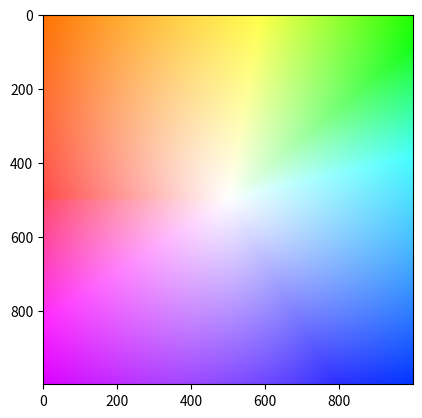

The script that saved this image:
import numpy as np
from matplotlib import pyplot as plt

class flow_gen:
    def gen_flow(self,center, height, width):
        x0, y0 = center
        if x0 >= height or y0 >= width:
            raise AttributeError('ERROR')
        flow = np.zeros((height, width, 2), dtype=np.float32)

        # print(np.arange(width))
        # print(np.expand_dims(np.arange(width), 0))
        # print([height, 1])
        # print(np.tile(np.expand_dims(np.arange(width), 0), [height, 1]))

        grid_x = np.tile(np.expand_dims(np.arange(width), 0), [height, 1]) #創造內為[0 - width-1]，維度為height x 1的array 
        grid_y = np.tile(np.expand_dims(np.arange(height), 1), [1, width])

        grid_x0 = np.tile(np.array([x0]), [height, width])#[x0] x軸複製width次 y軸複製height次
        grid_y0 = np.tile(np.array([y0]), [height, width])

        flow[:,:,0] = grid_x0 - grid_x
        flow[:,:,1] = grid_y0 - grid_y

        return flow

    def make_color_wheel(self):
        """
        Generate color wheel according Middlebury color code
        :return: Color wheel
        """
        RY = 15
        YG = 6
        GC = 4
        CB = 11
        BM = 13
        MR = 6

        ncols = RY + YG + GC + CB + BM + MR

        colorwheel = np.zeros([ncols, 3])

        col = 0

        # RY
        colorwheel[0:RY, 0] = 255
        colorwheel[0:RY, 1] = np.transpose(np.floor(255*np.arange(0, RY) / RY))
        col += RY

        # YG
        colorwheel[col:col+YG, 0] = 255 - np.transpose(np.floor(255*np.arange(0, YG) / YG))
        colorwheel[col:col+YG, 1] = 255
        col += YG

        # GC
        colorwheel[col:col+GC, 1] = 255
        colorwheel[col:col+GC, 2] = np.transpose(np.floor(255*np.arange(0, GC) / GC))
        col += GC

        # CB
        colorwheel[col:col+CB, 1] = 255 - np.transpose(np.floor(255*np.arange(0, CB) / CB))
        colorwheel[col:col+CB, 2] = 255
        col += CB

        # BM
        colorwheel[col:col+BM, 2] = 255
        colorwheel[col:col+BM, 0] = np.transpose(np.floor(255*np.arange(0, BM) / BM))
        col += + BM

        # MR
        colorwheel[col:col+MR, 2] = 255 - np.transpose(np.floor(255 * np.arange(0, MR) / MR))
        colorwheel[col:col+MR, 0] = 255

        return colorwheel

    def compute_color(self,u, v):
        """
        compute optical flow color map
        :param u: optical flow horizontal map
        :param v: optical flow vertical map
        :return: optical flow in color code
        """
        [h, w] = u.shape
        img = np.zeros([h, w, 3])
        nanIdx = np.isnan(u) | np.isnan(v)
        u[nanIdx] = 0
        v[nanIdx] = 0

        colorwheel = self.make_color_wheel()
        ncols = np.size(colorwheel, 0)

        rad = np.sqrt(u**2+v**2)

        a = np.arctan2(-v, -u) / np.pi

        fk = (a+1) / 2 * (ncols - 1) + 1

        k0 = np.floor(fk).astype(int)

        k1 = k0 + 1
        k1[k1 == ncols+1] = 1
        f = fk - k0

        for i in range(0, np.size(colorwheel,1)):
            tmp = colorwheel[:, i]
            col0 = tmp[k0-1] / 255
            col1 = tmp[k1-1] / 255
            col = (1-f) * col0 + f * col1

            idx = rad <= 1
            col[idx] = 1-rad[idx]*(1-col[idx])
            notidx = np.logical_not(idx)

            col[notidx] *= 0.75
            img[:, :, i] = np.uint8(np.floor(255 * col*(1-nanIdx)))

        return img

    def visual_flow(self,flow):
        """
        Convert flow into middlebury color code image
        :param flow: optical flow map
        :return: optical flow image in middlebury color
        """
        u = flow[:, :, 0]
        v = flow[:, :, 1]

        maxu = -999.
        maxv = -999.
        minu = 999.
        minv = 999.
        UNKNOWN_FLOW_THRESH = 1e7
        SMALLFLOW = 0.0
        LARGEFLOW = 1e8

        idxUnknow = (abs(u) > UNKNOWN_FLOW_THRESH) | (abs(v) > UNKNOWN_FLOW_THRESH)
        u[idxUnknow] = 0
        v[idxUnknow] = 0

        maxu = max(maxu, np.max(u))
        minu = min(minu, np.min(u))

        maxv = max(maxv, np.max(v))
        minv = min(minv, np.min(v))

        rad = np.sqrt(u ** 2 + v ** 2)
        maxrad = max(-1, np.max(rad))

        u = u/(maxrad + np.finfo(float).eps)
        v = v/(maxrad + np.finfo(float).eps)

        img = self.compute_color(u, v)

        idx = np.repeat(idxUnknow[:, :, np.newaxis], 3, axis=2)
        img[idx] = 0

        return np.uint8(img)




if __name__ == "__main__":
    flow = flow_gen()
    # Function: gen_flow_circle
    center = [500, 500]
    Flow = flow.gen_flow(center, height=1000, width=1000)
    # flow = flow / 2 # 改变光流的值，也就是改变像素的偏移量，这个不重要
    
    img = flow.visual_flow(Flow)
    plt.imshow(img)
    plt.show()
